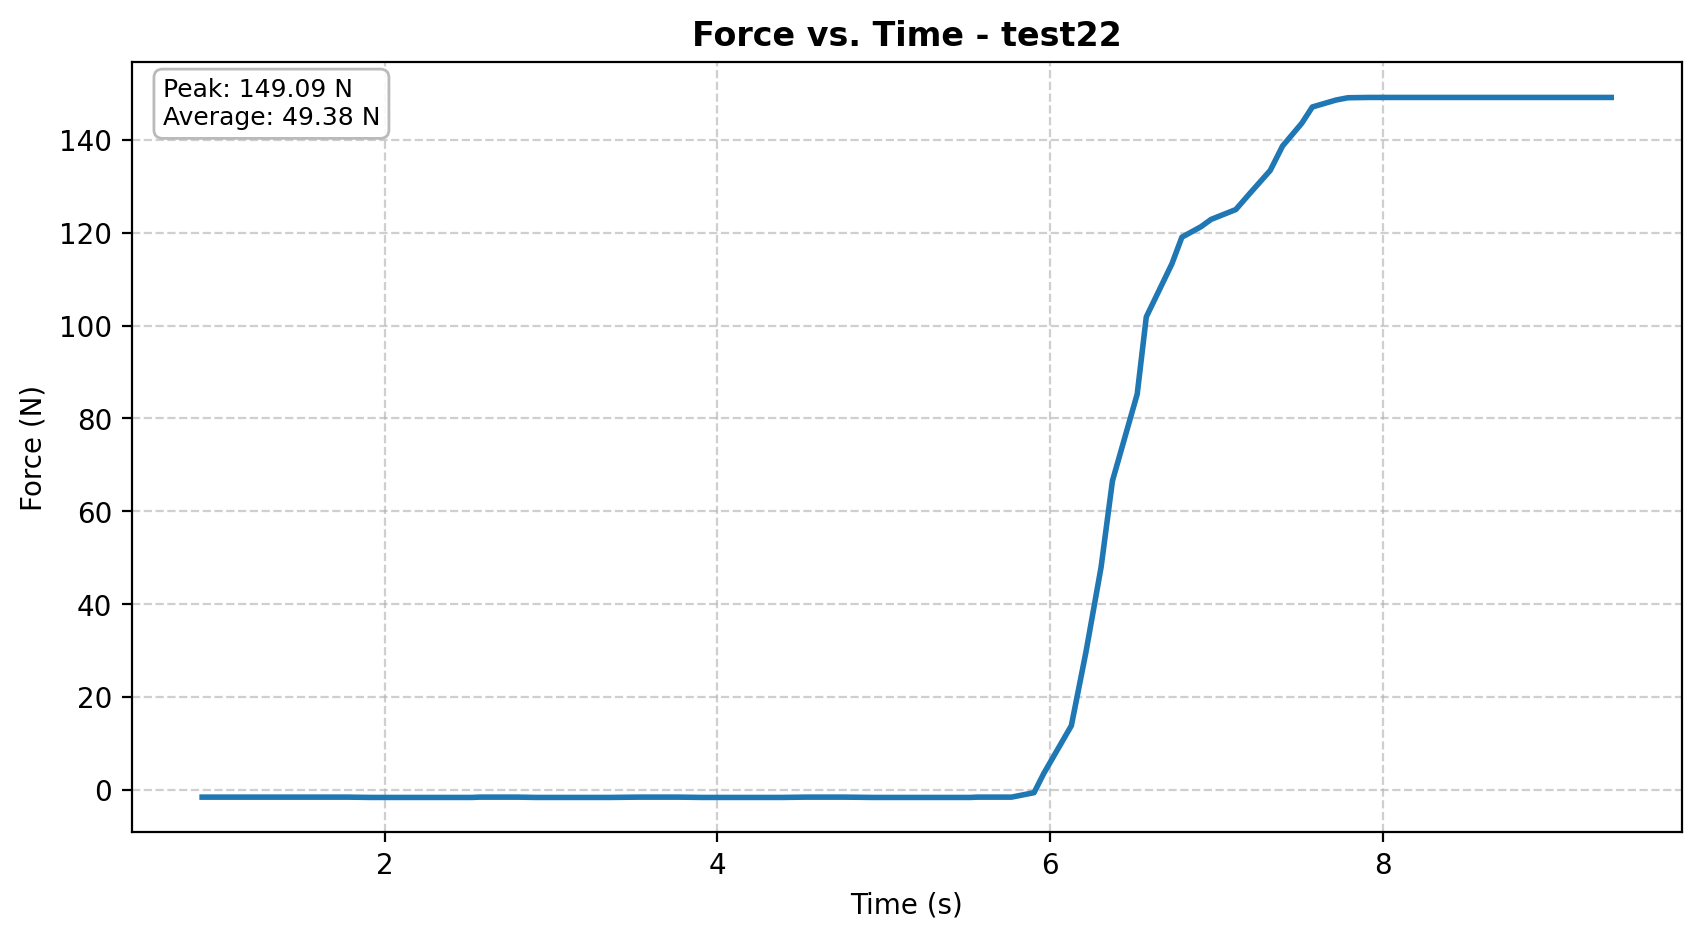

The data file committed next to this chart (first rows):
Participant_Name, Time_s, Voltage_V, Force_N, Break_Event, Peak_Load_Before_Break_N
test22, 0.9021, -0.006714, -1.504, , 
test22, 1.003, -0.006714, -1.504, , 
test22, 1.117, -0.006714, -1.504, , 
test22, 1.33, -0.006714, -1.504, , 
test22, 1.521, -0.006714, -1.504, , 
test22, 1.703, -0.006714, -1.504, , 
test22, 1.918, -0.007019, -1.572, , 
test22, 2.109, -0.007019, -1.572, , 
test22, 2.333, -0.007019, -1.572, , 
test22, 2.525, -0.007019, -1.572, , 
test22, 2.732, -0.006714, -1.504, , 
test22, 2.906, -0.007019, -1.572, , 
test22, 3.114, -0.007019, -1.572, , 
test22, 3.304, -0.007019, -1.572, , 
test22, 3.529, -0.006714, -1.504, , 
test22, 3.713, -0.006714, -1.504, , 
test22, 3.91, -0.007019, -1.572, , 
test22, 4.118, -0.007019, -1.572, , 
test22, 4.309, -0.007019, -1.572, , 
test22, 4.533, -0.006714, -1.504, , 
test22, 4.724, -0.006714, -1.504, , 
test22, 4.933, -0.007019, -1.572, , 
test22, 5.123, -0.007019, -1.572, , 
test22, 5.314, -0.007019, -1.572, , 
test22, 5.521, -0.007019, -1.572, , 
test22, 5.721, -0.006714, -1.504, , 
test22, 5.903, -0.002441, -0.547, , 
test22, 6.127, 0.06195, 13.88, , 
test22, 6.306, 0.2139, 47.92, , 
test22, 6.523, 0.3806, 85.24, , 
test22, 6.732, 0.5057, 113.3, , 
test22, 6.907, 0.5414, 121.3, , 
test22, 7.116, 0.5579, 125, , 
test22, 7.323, 0.5954, 133.4, , 
test22, 7.513, 0.6409, 143.6, , 
test22, 7.719, 0.6631, 148.5, , 
test22, 7.911, 0.6656, 149.1, , 
test22, 8.119, 0.6656, 149.1, , 
test22, 8.312, 0.6656, 149.1, , 
test22, 8.518, 0.6656, 149.1, , 
test22, 8.717, 0.6656, 149.1, , 
test22, 8.931, 0.6656, 149.1, , 
test22, 9.106, 0.6656, 149.1, , 
test22, 9.318, 0.6656, 149.1, , 
